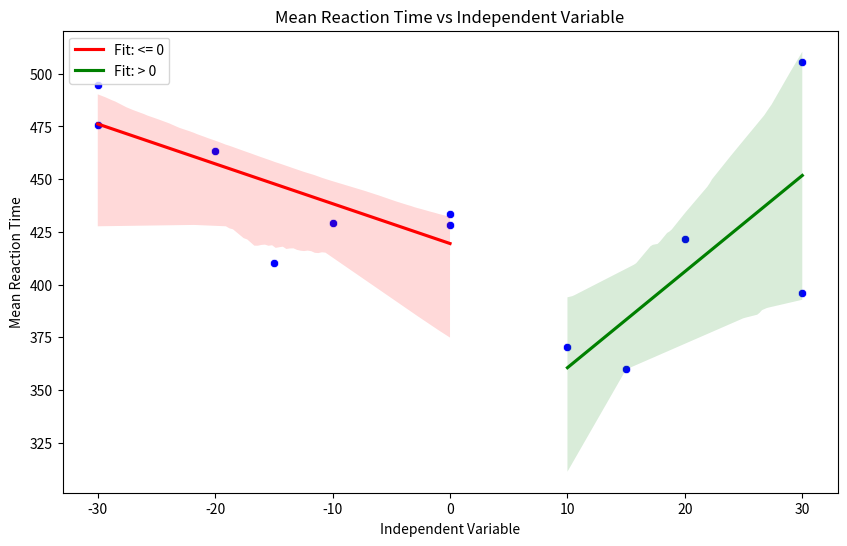

Generate this figure with matplotlib:
import pandas as pd
import seaborn as sns
import matplotlib.pyplot as plt

# Sample data
data1 = {
    "IndependentVar": [-30, -15, 0, 15, 30],
    "Mean": [475.75, 410.15, 428.33, 359.82, 396.25]
}

data2 = {
    "IndependentVar": [-30, -20, -10, 0, 10, 20, 30],
    "Mean": [494.50, 463.29, 429.29, 433.56, 370.50, 421.83, 505.38]
}

# Create DataFrames
df1 = pd.DataFrame(data1)
df2 = pd.DataFrame(data2)

# Combine DataFrames
combined_df = pd.concat([df1, df2], ignore_index=True)

# Ensure the data types are correct
combined_df['IndependentVar'] = combined_df['IndependentVar'].astype(float)
combined_df['Mean'] = combined_df['Mean'].astype(float)

# Split data into two segments
segment1 = combined_df[combined_df['IndependentVar'] <= 0]
segment2 = combined_df[combined_df['IndependentVar'] > 0]

# Plotting
plt.figure(figsize=(10, 6))

# Scatter plot
sns.scatterplot(data=combined_df, x="IndependentVar", y="Mean", color='blue')

# Line of best fit for segment 1
sns.regplot(data=segment1, x="IndependentVar", y="Mean", scatter=False, color='red', label='Fit: <= 0')

# Line of best fit for segment 2
sns.regplot(data=segment2, x="IndependentVar", y="Mean", scatter=False, color='green', label='Fit: > 0')

plt.xlabel('Independent Variable')
plt.ylabel('Mean Reaction Time')
plt.title('Mean Reaction Time vs Independent Variable')
plt.legend()
plt.show()
